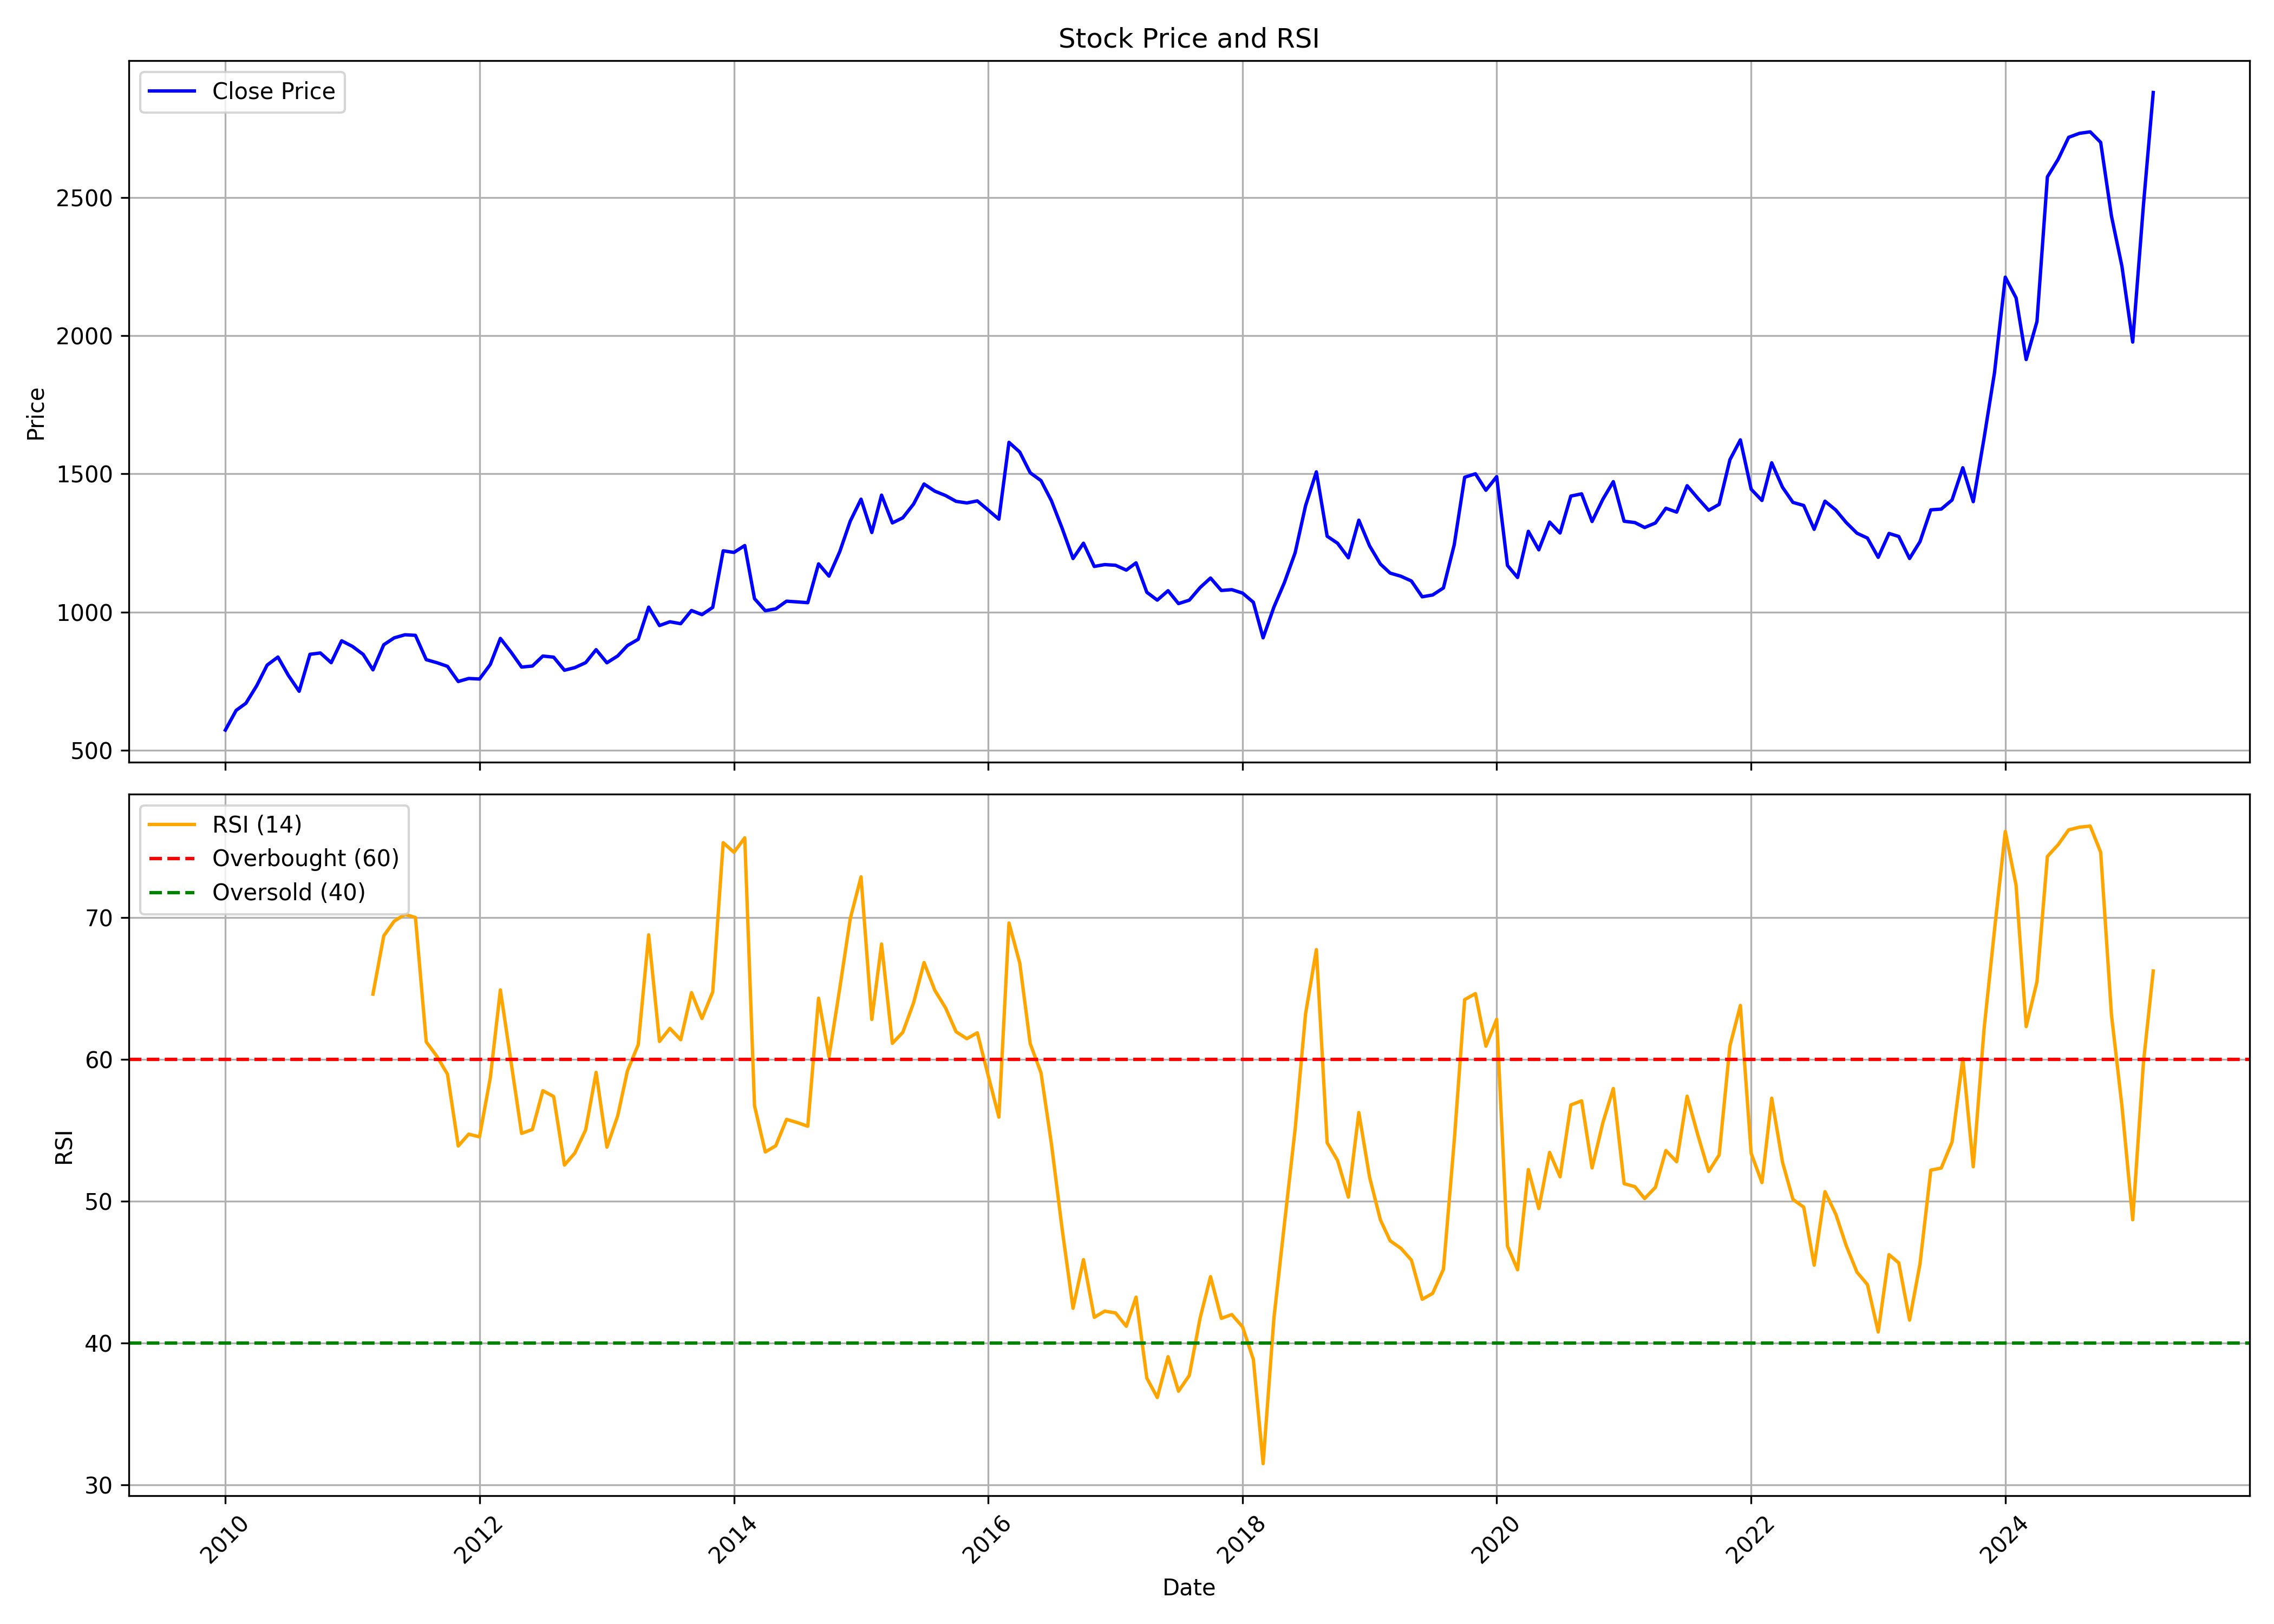

The table this chart was drawn from, first rows:
, date, symbol, open, high, low, close, volume, rsi
0, 2010-01-01, GLAXO, 607.7, 638.6, 561.4, 572.8, 745812, 
1, 2010-02-01, GLAXO, 573, 652.2, 565.5, 644.2, 1556004, 
2, 2010-03-01, GLAXO, 644.2, 674.4, 633.3, 669.9, 2249032, 
3, 2010-04-01, GLAXO, 683.5, 739.9, 670.9, 733.3, 757454, 
4, 2010-05-01, GLAXO, 735.6, 872, 713.7, 808, 1500204, 
5, 2010-06-01, GLAXO, 806.9, 896.6, 768.6, 837.2, 1247802, 
6, 2010-07-01, GLAXO, 843.3, 850.9, 765.9, 770.8, 1394286, 
7, 2010-08-01, GLAXO, 781, 796.5, 706.2, 713.2, 1059024, 
8, 2010-09-01, GLAXO, 713.2, 877.8, 713.2, 847.1, 1706438, 
9, 2010-10-01, GLAXO, 851, 919.9, 847.1, 851.9, 1310960, 
10, 2010-11-01, GLAXO, 847.9, 895, 724.5, 816.7, 759048, 
11, 2010-12-01, GLAXO, 814.6, 906.4, 775.9, 896, 613440, 
12, 2011-01-01, GLAXO, 898.7, 933.4, 835.6, 875.8, 588210, 
13, 2011-02-01, GLAXO, 885.5, 885.5, 824.1, 846.6, 1560604, 
14, 2011-03-01, GLAXO, 845.2, 852.5, 755.5, 790.8, 1598530, 64.59
15, 2011-04-01, GLAXO, 800.5, 883.7, 790.8, 881.6, 1239216, 68.7
16, 2011-05-01, GLAXO, 874.7, 932.9, 859.1, 906.6, 695798, 69.73
17, 2011-06-01, GLAXO, 913.7, 967.7, 875.2, 917.8, 846584, 70.21
18, 2011-07-01, GLAXO, 907.9, 943.1, 881.2, 915.7, 910158, 69.99
19, 2011-08-01, GLAXO, 915.7, 915.7, 817, 827.7, 1588932, 61.23
20, 2011-09-01, GLAXO, 827.7, 841.5, 767.4, 816.6, 1090436, 60.2
21, 2011-10-01, GLAXO, 808.5, 859.1, 790.8, 803.5, 757564, 58.95
22, 2011-11-01, GLAXO, 802.1, 838.8, 727.1, 748.6, 961562, 53.89
23, 2011-12-01, GLAXO, 753.7, 782.6, 707.3, 759.6, 654726, 54.72
24, 2012-01-01, GLAXO, 765.2, 786.6, 749.8, 757.6, 1017402, 54.53
25, 2012-02-01, GLAXO, 761.4, 838.4, 752.1, 810.3, 1537080, 58.69
26, 2012-03-01, GLAXO, 808.4, 921.6, 799.6, 904.6, 1288920, 64.89
27, 2012-04-01, GLAXO, 917.2, 929.6, 843.6, 854.3, 569596, 59.74
28, 2012-05-01, GLAXO, 847.1, 869.4, 777, 800.9, 343358, 54.77
29, 2012-06-01, GLAXO, 796.9, 832.7, 777, 804.6, 1150098, 55.05
30, 2012-07-01, GLAXO, 816.8, 871.4, 797.3, 840.7, 1174896, 57.79
31, 2012-08-01, GLAXO, 845.9, 857.9, 824.4, 836.7, 600248, 57.37
32, 2012-09-01, GLAXO, 848.3, 908.5, 767, 789.4, 1395006, 52.54
33, 2012-10-01, GLAXO, 787, 806.5, 717.7, 798.9, 696404, 53.39
34, 2012-11-01, GLAXO, 798.9, 909.5, 787, 816.9, 1327694, 55.03
35, 2012-12-01, GLAXO, 806.9, 884.2, 799.8, 863.9, 2045640, 59.07
36, 2013-01-01, GLAXO, 866.2, 884.5, 798.9, 816.4, 971728, 53.81
37, 2013-02-01, GLAXO, 809.3, 854.3, 802.9, 841.1, 560700, 56.01
38, 2013-03-01, GLAXO, 842.3, 896.1, 826.8, 878.7, 1168798, 59.19
39, 2013-04-01, GLAXO, 878.6, 915.7, 869.2, 901.4, 558220, 61.02
40, 2013-05-01, GLAXO, 921.7, 1039, 905.3, 1018, 1397098, 68.77
41, 2013-06-01, GLAXO, 1041, 1181, 922.8, 951.1, 1614038, 61.26
42, 2013-07-01, GLAXO, 951.4, 1096, 937.6, 964.9, 791388, 62.17
43, 2013-08-01, GLAXO, 964.9, 992.3, 880.1, 957.8, 867366, 61.37
44, 2013-09-01, GLAXO, 946.5, 1019, 912.6, 1006, 509866, 64.7
45, 2013-10-01, GLAXO, 1006, 1027, 967.7, 990.6, 744504, 62.87
46, 2013-11-01, GLAXO, 1002, 1025, 968.5, 1017, 879676, 64.75
47, 2013-12-01, GLAXO, 1017, 1223, 988, 1222, 3726446, 75.27
48, 2014-01-01, GLAXO, 1223, 1224, 1206, 1216, 3612448, 74.59
49, 2014-02-01, GLAXO, 1213, 1242, 1208, 1241, 3421338, 75.6
50, 2014-03-01, GLAXO, 1239, 1245, 988.6, 1048, 3204730, 56.72
51, 2014-04-01, GLAXO, 1049, 1067, 982.8, 1005, 562120, 53.47
52, 2014-05-01, GLAXO, 1025, 1069, 982.6, 1012, 499502, 53.9
53, 2014-06-01, GLAXO, 1030, 1059, 1006, 1039, 287314, 55.76
54, 2014-07-01, GLAXO, 1039, 1070, 1014, 1037, 440498, 55.54
55, 2014-08-01, GLAXO, 1030, 1051, 1018, 1034, 249710, 55.28
56, 2014-09-01, GLAXO, 1034, 1181, 1026, 1174, 1589902, 64.3
57, 2014-10-01, GLAXO, 1174, 1211, 1099, 1130, 367656, 60.17
58, 2014-11-01, GLAXO, 1129, 1240, 1118, 1219, 588262, 65.02
59, 2014-12-01, GLAXO, 1216, 1349, 1184, 1329, 619852, 69.9
... 123 more rows
